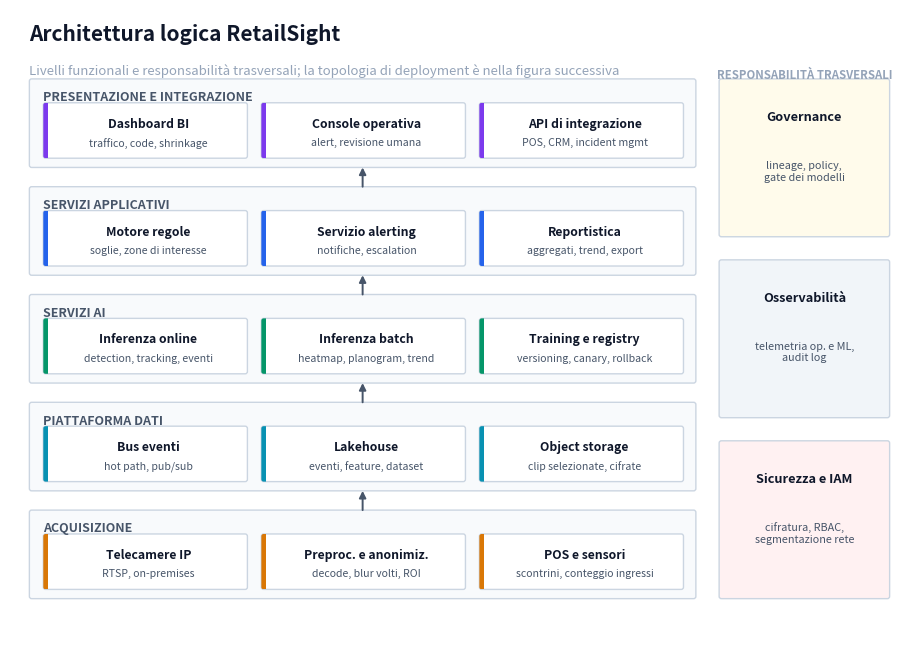
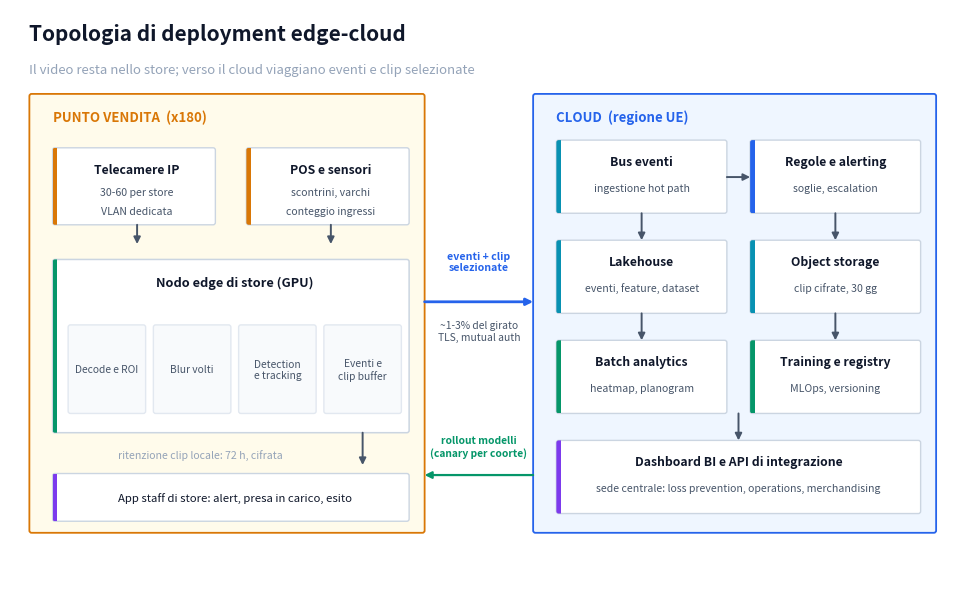
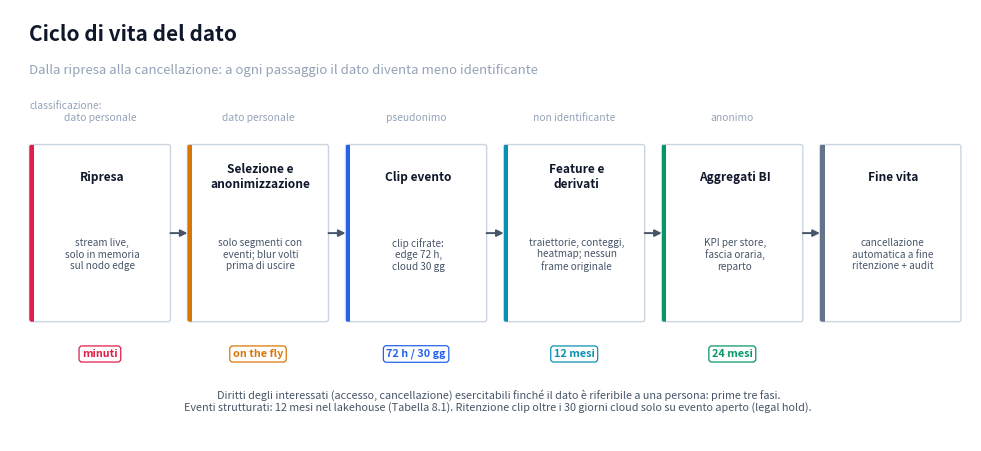
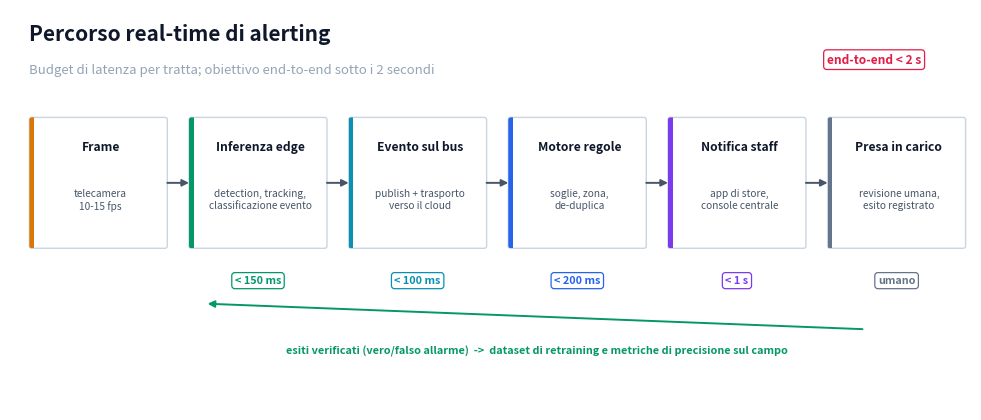
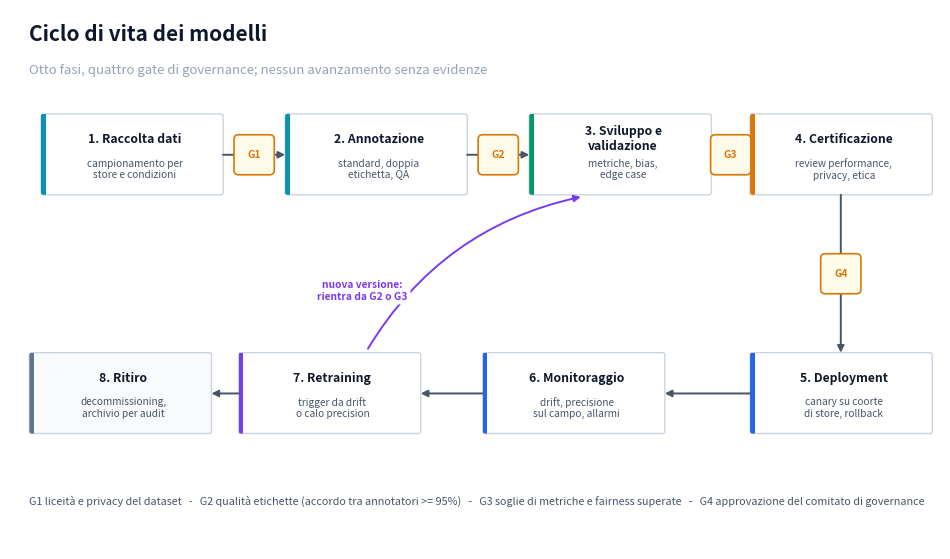
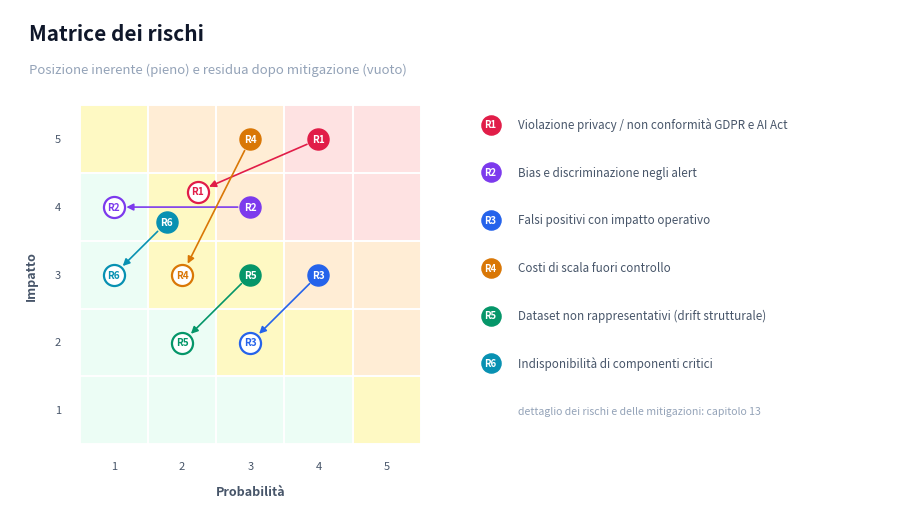
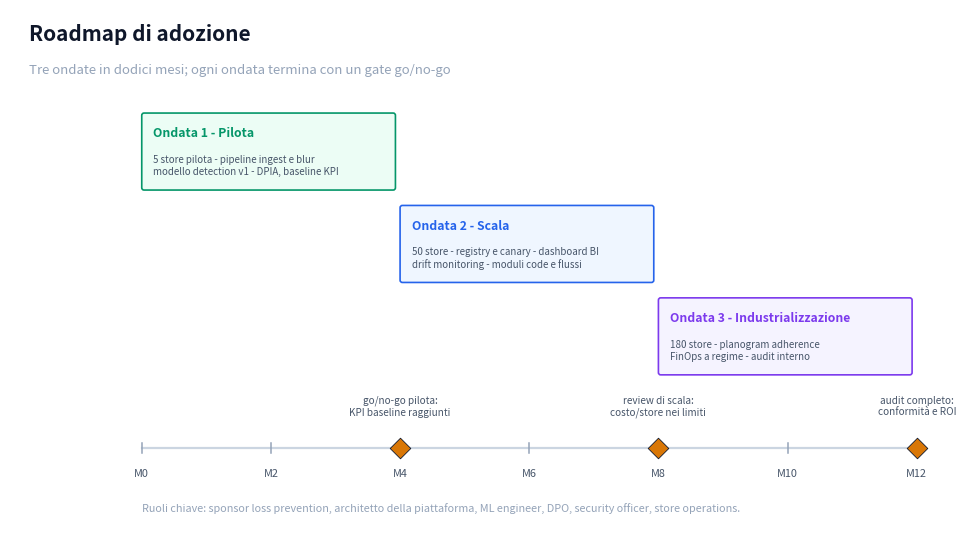

Write Python code to recreate these figures, in order.
"""
Diagram generator for the RetailSight video analytics capstone (module 08).

Generates the seven PNG figures referenced by the main DOCX report. Run this
file from inside the diagrams/ directory; each function produces a `NN_*.png`
in the working directory.

Style choices
-------------
Consistent with the module 04/05/07 capstones (portfolio continuity):
- straight (horizontal / vertical) arrows in flow figures;
- no background grid, light background, near-black ink, soft accent colours;
- one figure, one message; legends and labels kept out of the way.

Figure inventory
----------------
    01  High-level logical architecture (layers + cross-cutting)   (cap. 6)
    02  Edge-cloud deployment topology                             (cap. 6)
    03  Data lifecycle with retention windows                      (cap. 8)
    04  Real-time alerting path with latency budget                (cap. 8)
    05  Model lifecycle with governance gates                      (cap. 9)
    06  Risk matrix, pre and post mitigation                       (cap. 13)
    07  Adoption roadmap, three waves over twelve months           (cap. 15)
"""

from __future__ import annotations

import matplotlib
matplotlib.use("Agg")
import matplotlib.pyplot as plt
from matplotlib.patches import FancyBboxPatch, Rectangle, FancyArrowPatch


# === Shared style ========================================================

BG = "#FFFFFF"
SURFACE = "#FFFFFF"
SURFACE_SOFT = "#F8FAFC"
BORDER = "#CBD5E1"
BORDER_SOFT = "#E2E8F0"
INK = "#0F172A"
INK_SOFT = "#475569"
INK_MUTED = "#94A3B8"

ACCENT = {
    "blue":    "#2563EB",
    "cyan":    "#0891B2",
    "emerald": "#059669",
    "amber":   "#D97706",
    "rose":    "#E11D48",
    "violet":  "#7C3AED",
    "slate":   "#64748B",
}

TINT = {
    "blue":    "#EFF6FF",
    "cyan":    "#ECFEFF",
    "emerald": "#ECFDF5",
    "amber":   "#FFFBEB",
    "rose":    "#FFF1F2",
    "violet":  "#F5F3FF",
    "slate":   "#F1F5F9",
}

DPI = 170


# === Helpers =============================================================


def canvas(figsize):
    fig, ax = plt.subplots(figsize=figsize)
    fig.patch.set_facecolor(BG)
    ax.set_facecolor(BG)
    for spine in ax.spines.values():
        spine.set_visible(False)
    ax.tick_params(length=0, labelbottom=False, labelleft=False)
    return fig, ax


def box(ax, x, y, w, h, *, fill=SURFACE, border=BORDER, lw=1.0, accent=None,
        accent_w=0.06, radius=0.03, zorder=2):
    """Rounded rectangle with optional left accent stripe."""
    rect = FancyBboxPatch(
        (x, y), w, h,
        boxstyle=f"round,pad=0,rounding_size={radius}",
        facecolor=fill, edgecolor=border, linewidth=lw, zorder=zorder,
    )
    ax.add_patch(rect)
    if accent is not None:
        stripe = Rectangle((x, y), accent_w, h, facecolor=accent,
                           edgecolor="none", zorder=zorder + 0.1)
        ax.add_patch(stripe)
        stripe.set_clip_path(rect)
    return rect


def label(ax, x, y, text, *, size=10, weight="normal", color=INK,
          ha="center", va="center"):
    ax.text(x, y, text, fontsize=size, fontweight=weight, color=color,
            ha=ha, va=va, zorder=5)


def arrow_h(ax, x0, x1, y, color=INK_SOFT, lw=1.4):
    ax.annotate("", xy=(x1, y), xytext=(x0, y),
                arrowprops=dict(arrowstyle="-|>", color=color, lw=lw,
                                shrinkA=0, shrinkB=0), zorder=4)


def arrow_v(ax, x, y0, y1, color=INK_SOFT, lw=1.4):
    ax.annotate("", xy=(x, y1), xytext=(x, y0),
                arrowprops=dict(arrowstyle="-|>", color=color, lw=lw,
                                shrinkA=0, shrinkB=0), zorder=4)


def title_block(ax, x, y, title, subtitle=None):
    ax.text(x, y, title, fontsize=15, fontweight="bold", color=INK,
            ha="left", va="bottom")
    if subtitle:
        ax.text(x, y - 0.25, subtitle, fontsize=9.5, color=INK_MUTED,
                ha="left", va="top")


def chip(ax, x, y, text, *, color, size=7.8):
    """Small tinted pill used for retention / access-class annotations."""
    ax.text(x, y, text, fontsize=size, color=color, ha="center", va="center",
            zorder=6, fontweight="bold",
            bbox=dict(boxstyle="round,pad=0.28", fc=BG, ec=color, lw=0.9))


def save(fig, name):
    fig.savefig(name, dpi=DPI, bbox_inches="tight", facecolor=fig.get_facecolor())
    plt.close(fig)


# === Figure 01 - High-level logical architecture =========================


def fig01_architecture():
    fig, ax = canvas((11.6, 8.2))
    ax.set_xlim(0, 11.6)
    ax.set_ylim(0, 8.2)

    title_block(ax, 0.25, 7.75, "Architettura logica RetailSight",
                "Livelli funzionali e responsabilità trasversali; la topologia di deployment è nella figura successiva")

    LX, LW = 0.25, 8.6          # layer band geometry
    CW = (LW - 0.7) / 3         # width of a 3-column component box

    def layer(y, h, name):
        box(ax, LX, y, LW, h, fill=SURFACE_SOFT, border=BORDER, lw=1.0)
        label(ax, LX + 0.18, y + h - 0.24, name, size=9, weight="bold",
              color=INK_SOFT, ha="left")
        return y

    def comp(cx, cy, w, h, name, sub, accent):
        box(ax, cx, cy, w, h, fill=SURFACE, border=BORDER, accent=ACCENT[accent])
        label(ax, cx + w / 2 + 0.04, cy + h * 0.62, name, size=8.8, weight="bold")
        label(ax, cx + w / 2 + 0.04, cy + h * 0.28, sub, size=7.6, color=INK_SOFT)

    # Layer 5 (top): presentation and integration
    y5 = layer(6.15, 1.15, "PRESENTAZIONE E INTEGRAZIONE")
    comp(LX + 0.18, y5 + 0.12, CW, 0.72, "Dashboard BI",
         "traffico, code, shrinkage", "violet")
    comp(LX + 0.36 + CW, y5 + 0.12, CW, 0.72, "Console operativa",
         "alert, revisione umana", "violet")
    comp(LX + 0.54 + 2 * CW, y5 + 0.12, CW, 0.72, "API di integrazione",
         "POS, CRM, incident mgmt", "violet")

    # Layer 4: application services
    y4 = layer(4.75, 1.15, "SERVIZI APPLICATIVI")
    comp(LX + 0.18, y4 + 0.12, CW, 0.72, "Motore regole",
         "soglie, zone di interesse", "blue")
    comp(LX + 0.36 + CW, y4 + 0.12, CW, 0.72, "Servizio alerting",
         "notifiche, escalation", "blue")
    comp(LX + 0.54 + 2 * CW, y4 + 0.12, CW, 0.72, "Reportistica",
         "aggregati, trend, export", "blue")

    # Layer 3: AI services
    y3 = layer(3.35, 1.15, "SERVIZI AI")
    comp(LX + 0.18, y3 + 0.12, CW, 0.72, "Inferenza online",
         "detection, tracking, eventi", "emerald")
    comp(LX + 0.36 + CW, y3 + 0.12, CW, 0.72, "Inferenza batch",
         "heatmap, planogram, trend", "emerald")
    comp(LX + 0.54 + 2 * CW, y3 + 0.12, CW, 0.72, "Training e registry",
         "versioning, canary, rollback", "emerald")

    # Layer 2: data platform
    y2 = layer(1.95, 1.15, "PIATTAFORMA DATI")
    comp(LX + 0.18, y2 + 0.12, CW, 0.72, "Bus eventi",
         "hot path, pub/sub", "cyan")
    comp(LX + 0.36 + CW, y2 + 0.12, CW, 0.72, "Lakehouse",
         "eventi, feature, dataset", "cyan")
    comp(LX + 0.54 + 2 * CW, y2 + 0.12, CW, 0.72, "Object storage",
         "clip selezionate, cifrate", "cyan")

    # Layer 1 (bottom): acquisition
    y1 = layer(0.55, 1.15, "ACQUISIZIONE")
    comp(LX + 0.18, y1 + 0.12, CW, 0.72, "Telecamere IP",
         "RTSP, on-premises", "amber")
    comp(LX + 0.36 + CW, y1 + 0.12, CW, 0.72, "Preproc. e anonimiz.",
         "decode, blur volti, ROI", "amber")
    comp(LX + 0.54 + 2 * CW, y1 + 0.12, CW, 0.72, "POS e sensori",
         "scontrini, conteggio ingressi", "amber")

    # Upward flow arrows between layers
    ax_x = LX + LW / 2
    for ya, yb in [(1.70, 1.95), (3.10, 3.35), (4.50, 4.75), (5.90, 6.15)]:
        arrow_v(ax, ax_x, ya, yb)

    # Cross-cutting vertical bands on the right
    CCX, CCW = 9.15, 2.2
    cc = [("Sicurezza e IAM", "cifratura, RBAC,\nsegmentazione rete", "rose"),
          ("Osservabilità", "telemetria op. e ML,\naudit log", "slate"),
          ("Governance", "lineage, policy,\ngate dei modelli", "amber")]
    for i, (name, sub, acc) in enumerate(cc):
        yy = 0.55 + i * 2.35
        box(ax, CCX, yy, CCW, 2.05, fill=TINT[acc], border=BORDER, lw=1.0)
        label(ax, CCX + CCW / 2, yy + 1.55, name, size=9.2, weight="bold")
        label(ax, CCX + CCW / 2, yy + 0.85, sub, size=7.8, color=INK_SOFT)

    label(ax, CCX + CCW / 2, 7.35, "RESPONSABILITÀ TRASVERSALI",
          size=8.2, weight="bold", color=INK_MUTED)

    save(fig, "01_highlevel_architecture.png")


# === Figure 02 - Edge-cloud deployment topology ==========================


def fig02_edge_cloud():
    fig, ax = canvas((12.2, 7.4))
    ax.set_xlim(0, 12.2)
    ax.set_ylim(0, 7.4)

    title_block(ax, 0.25, 6.95, "Topologia di deployment edge-cloud",
                "Il video resta nello store; verso il cloud viaggiano eventi e clip selezionate")

    # --- Store frame (left) ---
    box(ax, 0.25, 0.6, 5.1, 5.7, fill=TINT["amber"], border=ACCENT["amber"], lw=1.3)
    label(ax, 0.55, 6.0, "PUNTO VENDITA  (x180)", size=9.5, weight="bold",
          color=ACCENT["amber"], ha="left")

    box(ax, 0.55, 4.6, 2.1, 1.0, fill=SURFACE, border=BORDER, accent=ACCENT["amber"])
    label(ax, 1.64, 5.32, "Telecamere IP", size=8.8, weight="bold")
    label(ax, 1.64, 5.02, "30-60 per store", size=7.6, color=INK_SOFT)
    label(ax, 1.64, 4.78, "VLAN dedicata", size=7.6, color=INK_SOFT)

    box(ax, 3.05, 4.6, 2.1, 1.0, fill=SURFACE, border=BORDER, accent=ACCENT["amber"])
    label(ax, 4.14, 5.32, "POS e sensori", size=8.8, weight="bold")
    label(ax, 4.14, 5.02, "scontrini, varchi", size=7.6, color=INK_SOFT)
    label(ax, 4.14, 4.78, "conteggio ingressi", size=7.6, color=INK_SOFT)

    # Edge node
    box(ax, 0.55, 1.9, 4.6, 2.25, fill=SURFACE, border=BORDER, lw=1.1,
        accent=ACCENT["emerald"])
    label(ax, 2.9, 3.85, "Nodo edge di store (GPU)", size=9.2, weight="bold")
    inner = [("Decode e ROI", 0.75), ("Blur volti", 1.85), ("Detection\ne tracking", 2.95),
             ("Eventi e\nclip buffer", 4.05)]
    for name, cx in inner:
        box(ax, cx, 2.15, 1.0, 1.15, fill=SURFACE_SOFT, border=BORDER_SOFT)
        label(ax, cx + 0.5, 2.72, name, size=7.4, color=INK_SOFT)
    label(ax, 2.45, 1.62, "ritenzione clip locale: 72 h, cifrata", size=7.6,
          color=INK_MUTED)

    box(ax, 0.55, 0.75, 4.6, 0.62, fill=SURFACE, border=BORDER, accent=ACCENT["violet"])
    label(ax, 2.9, 1.06, "App staff di store: alert, presa in carico, esito",
          size=8.2)

    arrow_v(ax, 1.64, 4.6, 4.35, color=INK_SOFT)
    arrow_v(ax, 4.14, 4.6, 4.35, color=INK_SOFT)
    arrow_v(ax, 4.55, 1.9, 1.48, color=INK_SOFT)

    # --- Uplink ---
    arrow_h(ax, 5.35, 6.75, 3.6, color=ACCENT["blue"], lw=2.0)
    label(ax, 6.05, 4.12, "eventi + clip\nselezionate", size=7.6,
          color=ACCENT["blue"], weight="bold")
    label(ax, 6.05, 3.22, "~1-3% del girato\nTLS, mutual auth", size=7.4,
          color=INK_SOFT)
    arrow_h(ax, 6.75, 5.35, 1.35, color=ACCENT["emerald"], lw=1.6)
    label(ax, 6.05, 1.72, "rollout modelli\n(canary per coorte)", size=7.4,
          color=ACCENT["emerald"], weight="bold")

    # --- Cloud frame (right) ---
    box(ax, 6.75, 0.6, 5.2, 5.7, fill=TINT["blue"], border=ACCENT["blue"], lw=1.3)
    label(ax, 7.05, 6.0, "CLOUD  (regione UE)", size=9.5, weight="bold",
          color=ACCENT["blue"], ha="left")

    box(ax, 7.05, 4.75, 2.2, 0.95, fill=SURFACE, border=BORDER, accent=ACCENT["cyan"])
    label(ax, 8.15, 5.42, "Bus eventi", size=8.8, weight="bold")
    label(ax, 8.15, 5.08, "ingestione hot path", size=7.6, color=INK_SOFT)

    box(ax, 9.55, 4.75, 2.2, 0.95, fill=SURFACE, border=BORDER, accent=ACCENT["blue"])
    label(ax, 10.65, 5.42, "Regole e alerting", size=8.8, weight="bold")
    label(ax, 10.65, 5.08, "soglie, escalation", size=7.6, color=INK_SOFT)

    box(ax, 7.05, 3.45, 2.2, 0.95, fill=SURFACE, border=BORDER, accent=ACCENT["cyan"])
    label(ax, 8.15, 4.12, "Lakehouse", size=8.8, weight="bold")
    label(ax, 8.15, 3.78, "eventi, feature, dataset", size=7.6, color=INK_SOFT)

    box(ax, 9.55, 3.45, 2.2, 0.95, fill=SURFACE, border=BORDER, accent=ACCENT["cyan"])
    label(ax, 10.65, 4.12, "Object storage", size=8.8, weight="bold")
    label(ax, 10.65, 3.78, "clip cifrate, 30 gg", size=7.6, color=INK_SOFT)

    box(ax, 7.05, 2.15, 2.2, 0.95, fill=SURFACE, border=BORDER, accent=ACCENT["emerald"])
    label(ax, 8.15, 2.82, "Batch analytics", size=8.8, weight="bold")
    label(ax, 8.15, 2.48, "heatmap, planogram", size=7.6, color=INK_SOFT)

    box(ax, 9.55, 2.15, 2.2, 0.95, fill=SURFACE, border=BORDER, accent=ACCENT["emerald"])
    label(ax, 10.65, 2.82, "Training e registry", size=8.8, weight="bold")
    label(ax, 10.65, 2.48, "MLOps, versioning", size=7.6, color=INK_SOFT)

    box(ax, 7.05, 0.85, 4.7, 0.95, fill=SURFACE, border=BORDER, accent=ACCENT["violet"])
    label(ax, 9.4, 1.52, "Dashboard BI e API di integrazione", size=8.8, weight="bold")
    label(ax, 9.4, 1.18, "sede centrale: loss prevention, operations, merchandising",
          size=7.6, color=INK_SOFT)

    arrow_h(ax, 9.25, 9.55, 5.22)
    arrow_v(ax, 8.15, 4.75, 4.4)
    arrow_v(ax, 10.65, 4.75, 4.4)
    arrow_v(ax, 8.15, 3.45, 3.1)
    arrow_v(ax, 10.65, 3.45, 3.1)
    arrow_v(ax, 9.4, 2.15, 1.8)

    save(fig, "02_edge_cloud_topology.png")


# === Figure 03 - Data lifecycle with retention windows ===================


def fig03_data_lifecycle():
    fig, ax = canvas((12.4, 5.6))
    ax.set_xlim(0, 12.4)
    ax.set_ylim(0, 5.6)

    title_block(ax, 0.25, 5.15, "Ciclo di vita del dato",
                "Dalla ripresa alla cancellazione: a ogni passaggio il dato diventa meno identificante")

    stages = [
        ("Ripresa", "stream live,\nsolo in memoria\nsul nodo edge", "minuti", "rose",
         "dato personale"),
        ("Selezione e\nanonimizzazione", "solo segmenti con\neventi; blur volti\nprima di uscire", "on the fly", "amber",
         "dato personale"),
        ("Clip evento", "clip cifrate:\nedge 72 h,\ncloud 30 gg", "72 h / 30 gg", "blue",
         "pseudonimo"),
        ("Feature e\nderivati", "traiettorie, conteggi,\nheatmap; nessun\nframe originale", "12 mesi", "cyan",
         "non identificante"),
        ("Aggregati BI", "KPI per store,\nfascia oraria,\nreparto", "24 mesi", "emerald",
         "anonimo"),
        ("Fine vita", "cancellazione\nautomatica a fine\nritenzione + audit", "-", "slate",
         "-"),
    ]

    SW, GAP, Y, H = 1.82, 0.22, 1.55, 2.3
    x = 0.25
    for i, (name, sub, ret, acc, cls) in enumerate(stages):
        box(ax, x, Y, SW, H, fill=SURFACE, border=BORDER, accent=ACCENT[acc])
        label(ax, x + SW / 2 + 0.03, Y + H - 0.42, name, size=8.6, weight="bold")
        label(ax, x + SW / 2 + 0.03, Y + H / 2 - 0.28, sub, size=7.2, color=INK_SOFT)
        if ret != "-":
            chip(ax, x + SW / 2, Y - 0.42, ret, color=ACCENT[acc])
        if cls != "-":
            label(ax, x + SW / 2, Y + H + 0.35, cls, size=7.4, color=INK_MUTED)
        if i < len(stages) - 1:
            arrow_h(ax, x + SW, x + SW + GAP, Y + H / 2)
        x += SW + GAP

    label(ax, 0.25, 4.35, "classificazione:", size=7.4, color=INK_MUTED, ha="left")
    label(ax, 6.3, 0.52,
          "Diritti degli interessati (accesso, cancellazione) esercitabili finché il dato è riferibile a una persona: prime tre fasi.\n"
          "Eventi strutturati: 12 mesi nel lakehouse (Tabella 8.1). Ritenzione clip oltre i 30 giorni cloud solo su evento aperto (legal hold).",
          size=7.8, color=INK_SOFT)

    save(fig, "03_data_lifecycle.png")


# === Figure 04 - Real-time alerting path =================================


def fig04_realtime_path():
    fig, ax = canvas((12.4, 5.2))
    ax.set_xlim(0, 12.4)
    ax.set_ylim(0, 5.2)

    title_block(ax, 0.25, 4.75, "Percorso real-time di alerting",
                "Budget di latenza per tratta; obiettivo end-to-end sotto i 2 secondi")

    steps = [
        ("Frame", "telecamera\n10-15 fps", "amber", None),
        ("Inferenza edge", "detection, tracking,\nclassificazione evento", "emerald", "< 150 ms"),
        ("Evento sul bus", "publish + trasporto\nverso il cloud", "cyan", "< 100 ms"),
        ("Motore regole", "soglie, zona,\nde-duplica", "blue", "< 200 ms"),
        ("Notifica staff", "app di store,\nconsole centrale", "violet", "< 1 s"),
        ("Presa in carico", "revisione umana,\nesito registrato", "slate", "umano"),
    ]

    SW, GAP, Y, H = 1.78, 0.28, 2.1, 1.7
    x = 0.25
    for i, (name, sub, acc, lat) in enumerate(steps):
        box(ax, x, Y, SW, H, fill=SURFACE, border=BORDER, accent=ACCENT[acc])
        label(ax, x + SW / 2 + 0.03, Y + H - 0.38, name, size=8.7, weight="bold")
        label(ax, x + SW / 2 + 0.03, Y + H / 2 - 0.22, sub, size=7.3, color=INK_SOFT)
        if lat:
            chip(ax, x + SW / 2, Y - 0.42, lat, color=ACCENT[acc])
        if i < len(steps) - 1:
            arrow_h(ax, x + SW, x + SW + GAP, Y + H / 2)
        x += SW + GAP

    # End-to-end badge
    chip(ax, 11.15, 4.55, "end-to-end < 2 s", color=ACCENT["rose"], size=8.6)

    # Feedback loop to retraining dataset
    fb_y = 1.05
    ax.annotate("", xy=(2.55, Y - 0.72), xytext=(11.0, fb_y),
                arrowprops=dict(arrowstyle="-|>", color=ACCENT["emerald"], lw=1.4,
                                connectionstyle="arc3,rad=0.0",
                                shrinkA=0, shrinkB=0), zorder=4)
    label(ax, 6.8, fb_y - 0.28,
          "esiti verificati (vero/falso allarme)  ->  dataset di retraining e metriche di precisione sul campo",
          size=7.8, color=ACCENT["emerald"], weight="bold")

    save(fig, "04_realtime_alerting.png")


# === Figure 05 - Model lifecycle with governance gates ===================


def fig05_model_lifecycle():
    fig, ax = canvas((12.0, 7.0))
    ax.set_xlim(0, 12.0)
    ax.set_ylim(0, 7.0)

    title_block(ax, 0.25, 6.55, "Ciclo di vita dei modelli",
                "Otto fasi, quattro gate di governance; nessun avanzamento senza evidenze")

    def stage(x, y, name, sub, acc, fill=SURFACE):
        box(ax, x, y, 2.35, 1.05, fill=fill, border=BORDER, accent=ACCENT[acc])
        label(ax, x + 1.21, y + 0.72, name, size=8.8, weight="bold")
        label(ax, x + 1.21, y + 0.33, sub, size=7.3, color=INK_SOFT)

    def gate(x, y, name):
        ax.add_patch(FancyBboxPatch((x - 0.26, y - 0.26), 0.52, 0.52,
                                    boxstyle="round,pad=0,rounding_size=0.06",
                                    facecolor=TINT["amber"], edgecolor=ACCENT["amber"],
                                    linewidth=1.2, zorder=4.6,
                                    transform=ax.transData))
        label(ax, x, y, name, size=7.4, weight="bold", color=ACCENT["amber"])

    # Top row, left to right; gates sit on the connecting arrows
    TY = 4.6
    stage(0.4, TY, "1. Raccolta dati", "campionamento per\nstore e condizioni", "cyan")
    stage(3.55, TY, "2. Annotazione", "standard, doppia\netichetta, QA", "cyan")
    stage(6.7, TY, "3. Sviluppo e\nvalidazione", "metriche, bias,\nedge case", "emerald")
    stage(9.55, TY, "4. Certificazione", "review performance,\nprivacy, etica", "amber")

    arrow_h(ax, 2.75, 3.55, TY + 0.52)
    arrow_h(ax, 5.9, 6.7, TY + 0.52)
    arrow_h(ax, 9.05, 9.55, TY + 0.52)
    gate(3.15, TY + 0.52, "G1")
    gate(6.3, TY + 0.52, "G2")
    gate(9.3, TY + 0.52, "G3")

    # Down connector with G4 between certification and deployment
    BY = 1.5
    arrow_v(ax, 10.72, TY, BY + 1.05)
    gate(10.72, (TY + BY + 1.05) / 2, "G4")

    # Bottom row, right to left
    stage(9.55, BY, "5. Deployment", "canary su coorte\ndi store, rollback", "blue")
    stage(6.1, BY, "6. Monitoraggio", "drift, precisione\nsul campo, allarmi", "blue")
    stage(2.95, BY, "7. Retraining", "trigger da drift\no calo precision", "violet")
    stage(0.25, BY, "8. Ritiro", "decommissioning,\narchivio per audit", "slate",
          fill=SURFACE_SOFT)

    arrow_h(ax, 9.55, 8.45, BY + 0.52)
    arrow_h(ax, 6.1, 5.3, BY + 0.52)
    arrow_h(ax, 2.95, 2.6, BY + 0.52)

    # Retraining loop back to development
    ax.annotate("", xy=(7.4, TY - 0.02), xytext=(4.6, BY + 1.07),
                arrowprops=dict(arrowstyle="-|>", color=ACCENT["violet"], lw=1.4,
                                connectionstyle="arc3,rad=-0.22",
                                shrinkA=2, shrinkB=2), zorder=3)
    ax.text(4.55, 3.35, "nuova versione:\nrientra da G2 o G3", fontsize=7.4,
            color=ACCENT["violet"], ha="center", va="center", zorder=6,
            fontweight="bold",
            bbox=dict(boxstyle="round,pad=0.25", fc=BG, ec="none"))

    # Gate legend at the bottom
    label(ax, 0.25, 0.62, "G1 liceità e privacy del dataset   -   "
          "G2 qualità etichette (accordo tra annotatori >= 95%)   -   "
          "G3 soglie di metriche e fairness superate   -   "
          "G4 approvazione del comitato di governance",
          size=7.8, color=INK_SOFT, ha="left")

    save(fig, "05_model_lifecycle.png")


# === Figure 06 - Risk matrix =============================================


def fig06_risk_matrix():
    fig, ax = canvas((11.6, 6.4))
    ax.set_xlim(0, 11.6)
    ax.set_ylim(0, 6.4)

    title_block(ax, 0.25, 5.95, "Matrice dei rischi",
                "Posizione inerente (pieno) e residua dopo mitigazione (vuoto)")

    # 5x5 grid
    GX, GY, CS = 0.9, 0.75, 0.88
    cell_color = {}
    shades = {1: "#ECFDF5", 2: "#FEF9C3", 3: "#FFEDD5", 4: "#FEE2E2"}
    for i in range(5):
        for j in range(5):
            score = (i + 1) * (j + 1)
            band_v = 1 if score <= 4 else 2 if score <= 9 else 3 if score <= 15 else 4
            ax.add_patch(Rectangle((GX + i * CS, GY + j * CS), CS, CS,
                                   facecolor=shades[band_v], edgecolor="#FFFFFF",
                                   linewidth=1.4, zorder=1))
    for i in range(5):
        label(ax, GX + i * CS + CS / 2, GY - 0.28, str(i + 1), size=8, color=INK_SOFT)
        label(ax, GX - 0.28, GY + i * CS + CS / 2, str(i + 1), size=8, color=INK_SOFT)
    label(ax, GX + 2.5 * CS, GY - 0.62, "Probabilità", size=9, weight="bold",
          color=INK_SOFT)
    ax.text(GX - 0.62, GY + 2.5 * CS, "Impatto", fontsize=9, fontweight="bold",
            color=INK_SOFT, ha="center", va="center", rotation=90)

    def risk(rid, p_in, i_in, p_res, i_res, col, d_in=(0, 0), d_res=(0, 0)):
        x0 = GX + (p_in - 0.5) * CS + d_in[0]
        y0 = GY + (i_in - 0.5) * CS + d_in[1]
        x1 = GX + (p_res - 0.5) * CS + d_res[0]
        y1 = GY + (i_res - 0.5) * CS + d_res[1]
        ax.add_patch(FancyArrowPatch((x0, y0), (x1, y1), arrowstyle="-|>",
                                     mutation_scale=10, color=col, lw=1.2,
                                     zorder=4, shrinkA=9, shrinkB=9))
        ax.scatter([x0], [y0], s=230, c=col, zorder=5)
        ax.text(x0, y0, rid, fontsize=7.2, color="#FFFFFF", ha="center",
                va="center", zorder=6, fontweight="bold")
        ax.scatter([x1], [y1], s=230, facecolors=BG, edgecolors=col,
                   linewidths=1.6, zorder=5)
        ax.text(x1, y1, rid, fontsize=7.2, color=col, ha="center", va="center",
                zorder=6, fontweight="bold")

    # rid, prob inherent, impact inherent, prob residual, impact residual.
    # R1 residual and R6 inherent share cell (2,4): honest tie, offset inside
    # the cell so both markers stay readable.
    risk("R1", 4, 5, 2, 4, ACCENT["rose"], d_res=(0.2, 0.2))
    risk("R2", 3, 4, 1, 4, ACCENT["violet"])
    risk("R3", 4, 3, 3, 2, ACCENT["blue"])
    risk("R4", 3, 5, 2, 3, ACCENT["amber"])
    risk("R5", 3, 3, 2, 2, ACCENT["emerald"])
    risk("R6", 2, 4, 1, 3, ACCENT["cyan"], d_in=(-0.2, -0.2))

    # Legend
    LX = 6.2
    entries = [
        ("R1", "Violazione privacy / non conformità GDPR e AI Act", ACCENT["rose"]),
        ("R2", "Bias e discriminazione negli alert", ACCENT["violet"]),
        ("R3", "Falsi positivi con impatto operativo", ACCENT["blue"]),
        ("R4", "Costi di scala fuori controllo", ACCENT["amber"]),
        ("R5", "Dataset non rappresentativi (drift strutturale)", ACCENT["emerald"]),
        ("R6", "Indisponibilità di componenti critici", ACCENT["cyan"]),
    ]
    for k, (rid, txt, col) in enumerate(entries):
        yy = 4.9 - k * 0.62
        ax.scatter([LX], [yy], s=190, c=col, zorder=5)
        ax.text(LX, yy, rid, fontsize=6.8, color="#FFFFFF", ha="center",
                va="center", zorder=6, fontweight="bold")
        label(ax, LX + 0.35, yy, txt, size=8.4, ha="left", color=INK_SOFT)

    label(ax, LX + 0.35, 4.9 - 6 * 0.62,
          "dettaglio dei rischi e delle mitigazioni: capitolo 13", size=7.6,
          ha="left", color=INK_MUTED)

    save(fig, "06_risk_matrix.png")


# === Figure 07 - Adoption roadmap ========================================


def fig07_roadmap():
    fig, ax = canvas((12.2, 6.7))
    ax.set_xlim(0, 12.2)
    ax.set_ylim(0, 6.7)

    title_block(ax, 0.25, 6.25, "Roadmap di adozione",
                "Tre ondate in dodici mesi; ogni ondata termina con un gate go/no-go")

    # Timeline
    TL_X0, TL_X1, TL_Y = 1.7, 11.7, 1.0
    MONTHS = 12
    ax.plot([TL_X0, TL_X1], [TL_Y, TL_Y], color=BORDER, lw=1.6, zorder=1)
    for m in range(0, MONTHS + 1, 2):
        x = TL_X0 + (TL_X1 - TL_X0) * m / MONTHS
        ax.plot([x, x], [TL_Y - 0.07, TL_Y + 0.07], color=INK_MUTED, lw=1.1)
        label(ax, x, TL_Y - 0.32, f"M{m}", size=7.8, color=INK_SOFT)

    def mx(m):
        return TL_X0 + (TL_X1 - TL_X0) * m / MONTHS

    waves = [
        ("Ondata 1 - Pilota", 0, 4, "emerald",
         "5 store pilota - pipeline ingest e blur\nmodello detection v1 - DPIA, baseline KPI"),
        ("Ondata 2 - Scala", 4, 8, "blue",
         "50 store - registry e canary - dashboard BI\ndrift monitoring - moduli code e flussi"),
        ("Ondata 3 - Industrializzazione", 8, 12, "violet",
         "180 store - planogram adherence\nFinOps a regime - audit interno"),
    ]
    for k, (name, m0, m1, acc, detail) in enumerate(waves):
        y = 4.35 - k * 1.2
        box(ax, mx(m0), y, mx(m1) - mx(m0) - 0.06, 1.0, fill=TINT[acc],
            border=ACCENT[acc], lw=1.2)
        label(ax, mx(m0) + 0.15, y + 0.74, name, size=8.8, weight="bold",
              color=ACCENT[acc], ha="left")
        label(ax, mx(m0) + 0.15, y + 0.32, detail, size=7.0, color=INK_SOFT,
              ha="left")

    # Milestones (diamonds on the timeline)
    milestones = [(4, "go/no-go pilota:\nKPI baseline raggiunti"),
                  (8, "review di scala:\ncosto/store nei limiti"),
                  (12, "audit completo:\nconformità e ROI")]
    for m, txt in milestones:
        x = mx(m)
        ax.scatter([x], [TL_Y], marker="D", s=110, c=ACCENT["amber"], zorder=5,
                   edgecolors=INK, linewidths=0.6)
        label(ax, x, TL_Y + 0.55, txt, size=7.2, color=INK_SOFT)

    label(ax, 1.7, 0.22, "Ruoli chiave: sponsor loss prevention, architetto della "
          "piattaforma, ML engineer, DPO, security officer, store operations.",
          size=7.8, color=INK_MUTED, ha="left")

    save(fig, "07_roadmap.png")


# === Driver ==============================================================


def main():
    fig01_architecture()
    fig02_edge_cloud()
    fig03_data_lifecycle()
    fig04_realtime_path()
    fig05_model_lifecycle()
    fig06_risk_matrix()
    fig07_roadmap()
    print("7 figures generated.")


if __name__ == "__main__":
    main()
